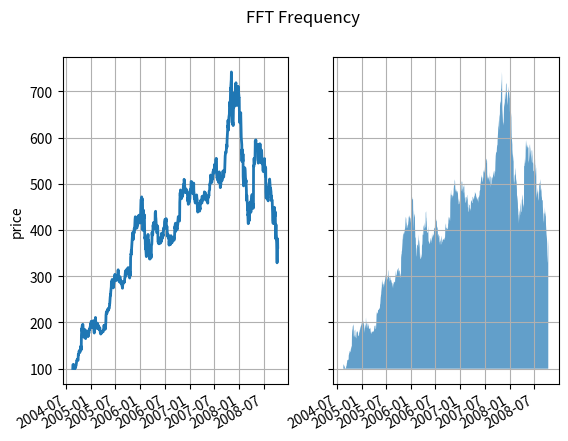

This figure's Python source:
import matplotlib.pyplot as plt
import numpy as np
import matplotlib.cbook as cbook


# load up some sample financial data
r = (cbook.get_sample_data('goog.npz', np_load=True)['price_data']
     .view(np.recarray))
# create two subplots with the shared x and y axes
fig, (ax1, ax2) = plt.subplots(1, 2, sharex=True, sharey=True)

pricemin = r.close.min()

ax1.plot(r.date, r.close, lw=2)
ax2.fill_between(r.date, pricemin, r.close, alpha=0.7)

for ax in ax1, ax2:
    ax.grid(True)

ax1.set_ylabel('price')
for label in ax2.get_yticklabels():
    label.set_visible(False)

fig.suptitle('FFT Frequency')
fig.autofmt_xdate()

plt.show()